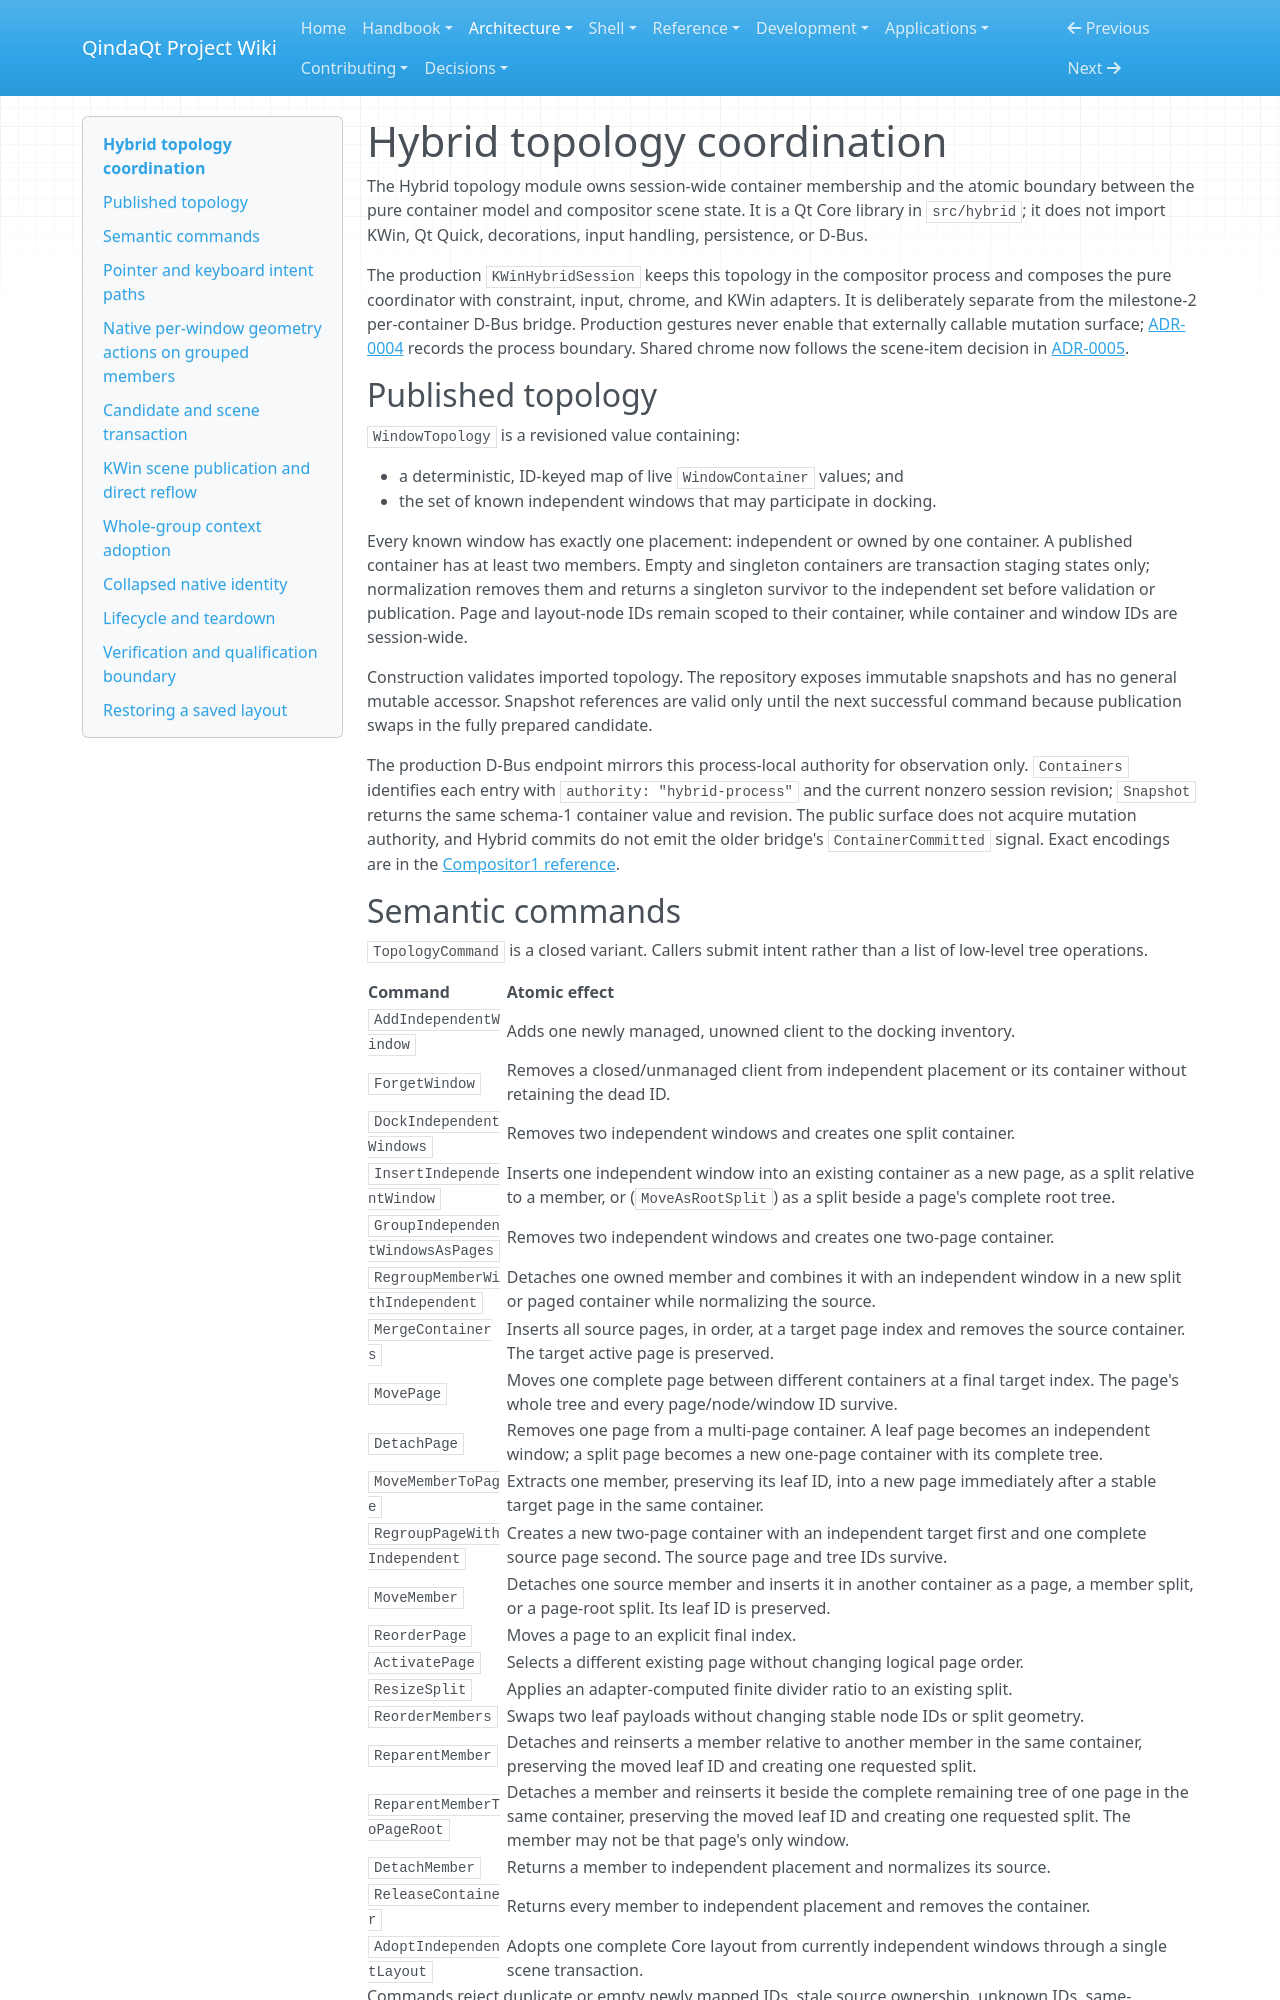

repository: Es00bac/QindaQt · page: architecture/hybrid-topology.html · generator: mkdocs

# Hybrid topology coordination

The Hybrid topology module owns session-wide container membership and the
atomic boundary between the pure container model and compositor scene state.
It is a Qt Core library in `src/hybrid`; it does not import KWin, Qt Quick,
decorations, input handling, persistence, or D-Bus.

The production `KWinHybridSession` keeps this topology in the compositor
process and composes the pure coordinator with constraint, input, chrome, and
KWin adapters. It is deliberately separate from the milestone-2 per-container
D-Bus bridge. Production gestures never enable that externally callable
mutation surface; [ADR-0004](../adr/0004-process-local-hybrid-topology.md)
records the process boundary. Shared chrome now follows the scene-item decision
in [ADR-0005](../adr/0005-scene-resident-hybrid-chrome.md).

## Published topology

`WindowTopology` is a revisioned value containing:

- a deterministic, ID-keyed map of live `WindowContainer` values; and
- the set of known independent windows that may participate in docking.

Every known window has exactly one placement: independent or owned by one
container. A published container has at least two members. Empty and singleton
containers are transaction staging states only; normalization removes them and
returns a singleton survivor to the independent set before validation or
publication. Page and layout-node IDs remain scoped to their container, while
container and window IDs are session-wide.

Construction validates imported topology. The repository exposes immutable
snapshots and has no general mutable accessor. Snapshot references are valid
only until the next successful command because publication swaps in the fully
prepared candidate.

The production D-Bus endpoint mirrors this process-local authority for
observation only. `Containers` identifies each entry with
`authority: "hybrid-process"` and the current nonzero session revision;
`Snapshot` returns the same schema-1 container value and revision. The public
surface does not acquire mutation authority, and Hybrid commits do not emit the
older bridge's `ContainerCommitted` signal. Exact encodings are in the
[Compositor1 reference](../reference/compositor-control-v1.md).
